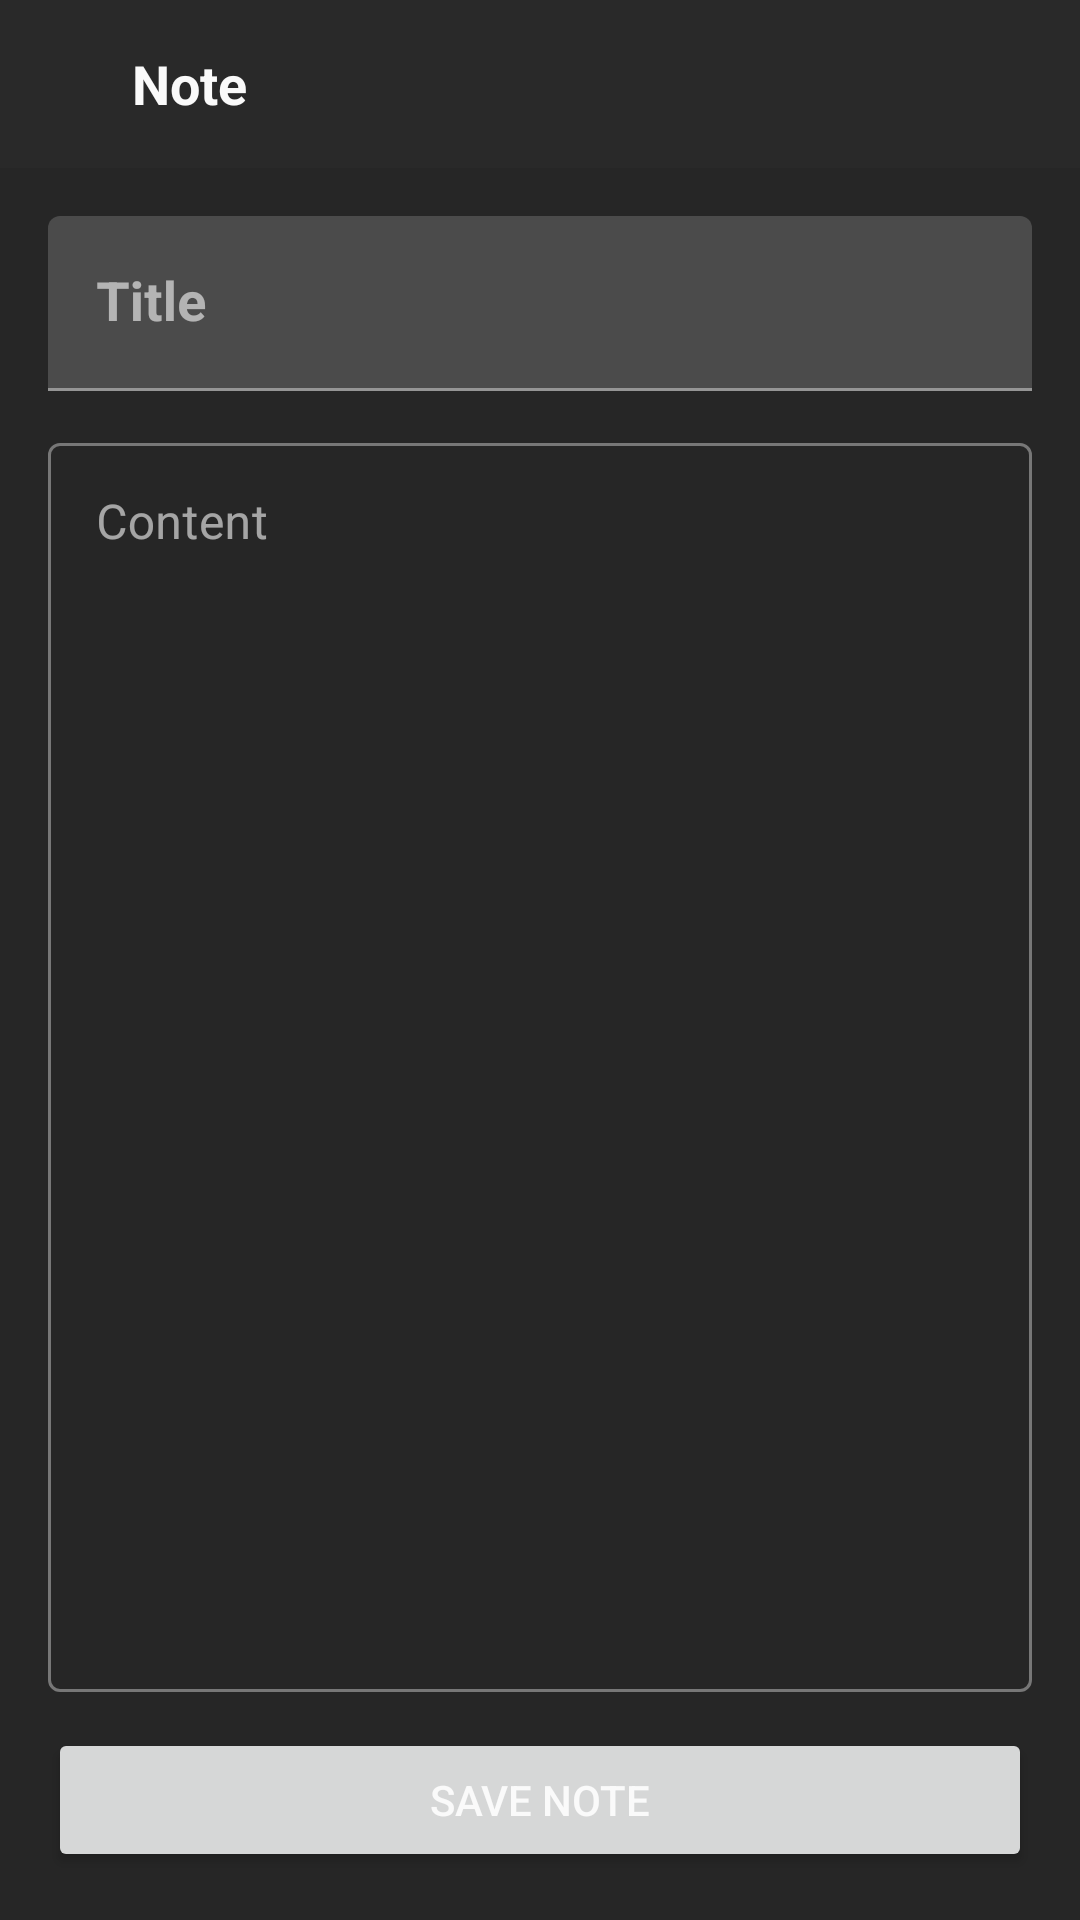

Reconstruct the res/layout file that produces this screen, plus the resources it refers to.
<!-- AndroidManifest.xml: application theme Theme.Inventory -->
<!-- res/layout/fragment_note_detail.xml -->
<?xml version="1.0" encoding="utf-8"?>
<LinearLayout xmlns:android="http://schemas.android.com/apk/res/android"
    android:layout_width="match_parent"
    android:layout_height="match_parent"
    android:orientation="vertical">

    <LinearLayout
        android:layout_width="match_parent"
        android:layout_height="wrap_content"
        android:orientation="horizontal"
        android:gravity="center_vertical"
        android:paddingStart="4dp"
        android:paddingEnd="16dp"
        android:paddingVertical="8dp"
        android:background="@color/bgTertiary">

        <ImageButton
            android:id="@+id/btnBack"
            android:layout_width="40dp"
            android:layout_height="40dp"
            android:background="?attr/selectableItemBackgroundBorderless"
            android:src="@drawable/ic_back"
            android:contentDescription="Back" />

        <TextView
            android:layout_width="0dp"
            android:layout_height="wrap_content"
            android:layout_weight="1"
            android:text="Note"
            android:textSize="18sp"
            android:textStyle="bold"
            android:textColor="@color/textPrimary" />
    </LinearLayout>

    <LinearLayout
        android:layout_width="match_parent"
        android:layout_height="match_parent"
        android:orientation="vertical"
        android:padding="16dp">

        <com.google.android.material.textfield.TextInputLayout
            android:layout_width="match_parent"
            android:layout_height="wrap_content"
            android:hint="Title">
            <com.google.android.material.textfield.TextInputEditText
                android:id="@+id/etTitle"
                android:layout_width="match_parent"
                android:layout_height="wrap_content"
                android:textSize="18sp"
                android:textStyle="bold" />
        </com.google.android.material.textfield.TextInputLayout>

        <com.google.android.material.textfield.TextInputLayout
            android:layout_width="match_parent"
            android:layout_height="0dp"
            android:layout_weight="1"
            android:layout_marginTop="12dp"
            android:hint="Content"
            style="@style/Widget.MaterialComponents.TextInputLayout.OutlinedBox">
            <com.google.android.material.textfield.TextInputEditText
                android:id="@+id/etDescription"
                android:layout_width="match_parent"
                android:layout_height="match_parent"
                android:gravity="top"
                android:inputType="textMultiLine" />
        </com.google.android.material.textfield.TextInputLayout>

        <Button
            android:id="@+id/btnSave"
            android:layout_width="match_parent"
            android:layout_height="wrap_content"
            android:layout_marginTop="12dp"
            android:text="Save Note" />
    </LinearLayout>
</LinearLayout>
<!-- resources referenced by this layout -->
<resources>
  <color name="bgTertiary">#292929</color>
  <color name="textPrimary">#FAFAFA</color>
  <style name="Theme.Inventory" parent="Theme.MaterialComponents.DayNight.NoActionBar">
          <item name="colorPrimary">@color/accent</item>
          <item name="colorPrimaryVariant">@color/accentNeutral</item>
          <item name="colorOnPrimary">@color/textPrimary</item>
          <item name="colorSecondary">@color/accentLight</item>
          <item name="colorSecondaryVariant">@color/neutralAccent</item>
          <item name="colorOnSecondary">@color/bgPrimary</item>
          <item name="colorSurface">@color/bgSecondary</item>
          <item name="colorOnSurface">@color/textPrimary</item>
          <item name="android:colorBackground">@color/bgPrimary</item>
          <item name="colorOnBackground">@color/textPrimary</item>
          <item name="colorError">@color/errorRed</item>
          <item name="android:textColorPrimary">@color/textPrimary</item>
          <item name="android:textColorSecondary">@color/textPrimary</item>
          <item name="colorControlNormal">@color/textPrimary</item>
          <item name="colorControlActivated">@color/accent</item>
          <item name="android:statusBarColor">@color/bgPrimary</item>
          <item name="android:navigationBarColor">@color/bgTertiary</item>
          <item name="android:windowOptOutEdgeToEdgeEnforcement">true</item>
      </style>
  <color name="accent">#e47e00</color>
  <color name="accentNeutral">#9c692a</color>
  <color name="accentLight">#eba753</color>
  <color name="neutralAccent">#715c43</color>
  <color name="bgPrimary">#262626</color>
  <color name="bgSecondary">#333333</color>
  <color name="errorRed">#dc2626</color>
</resources>
